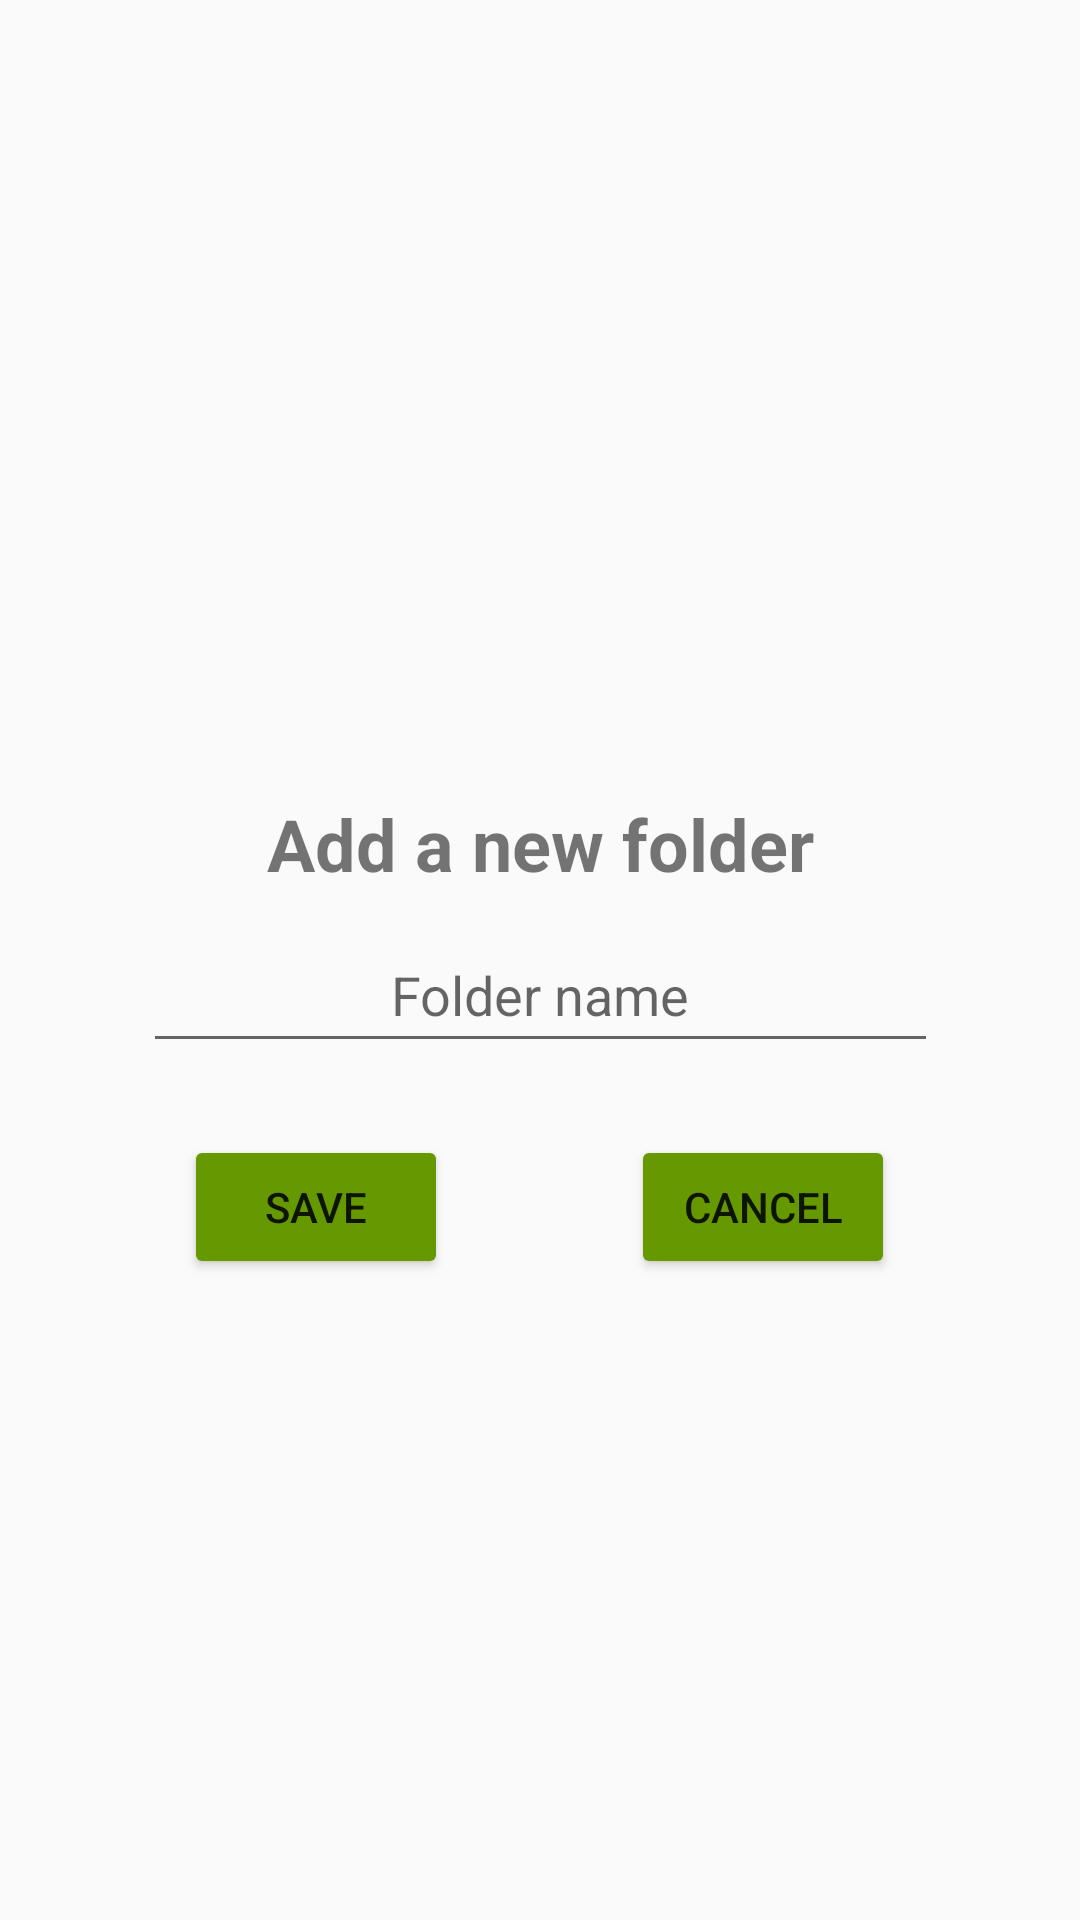

Here is an Android app screen rendered from its layout file. Give the layout XML and the strings, colors and styles it references.
<!-- AndroidManifest.xml: application theme Theme.AppCompat.Light.NoActionBar -->
<!-- res/layout/activity_add_folder.xml -->
<?xml version="1.0" encoding="utf-8"?>
<androidx.constraintlayout.widget.ConstraintLayout xmlns:android="http://schemas.android.com/apk/res/android"
    xmlns:app="http://schemas.android.com/apk/res-auto"
    xmlns:tools="http://schemas.android.com/tools"
    android:layout_width="match_parent"
    android:layout_height="match_parent"
    tools:context=".AddFolderActivity">

    <TextView
        android:id="@+id/TitleAddNewWord"
        android:layout_width="wrap_content"
        android:layout_height="wrap_content"
        android:text="Add a new folder"
        android:textSize="24sp"
        android:textStyle="bold"
        app:layout_constraintBottom_toBottomOf="parent"
        app:layout_constraintEnd_toEndOf="parent"
        app:layout_constraintStart_toStartOf="parent"
        app:layout_constraintTop_toTopOf="parent"
        app:layout_constraintVertical_bias="0.436" />

    <Button
        android:id="@+id/btCancel"
        android:layout_width="wrap_content"
        android:layout_height="wrap_content"
        android:layout_marginTop="24dp"
        android:text="Cancel"
        app:backgroundTint="@android:color/holo_green_dark"
        app:layout_constraintEnd_toEndOf="parent"
        app:layout_constraintHorizontal_bias="0.773"
        app:layout_constraintStart_toStartOf="parent"
        app:layout_constraintTop_toBottomOf="@+id/WordName" />

    <Button
        android:id="@+id/btSaveWord"
        android:layout_width="wrap_content"
        android:layout_height="wrap_content"
        android:layout_marginTop="24dp"
        android:text="Save"
        app:backgroundTint="@android:color/holo_green_dark"
        app:layout_constraintEnd_toEndOf="parent"
        app:layout_constraintHorizontal_bias="0.226"
        app:layout_constraintStart_toStartOf="parent"
        app:layout_constraintTop_toBottomOf="@+id/WordName" />

    <EditText
        android:id="@+id/WordName"
        android:layout_width="265dp"
        android:layout_height="45dp"
        android:layout_marginTop="12dp"
        android:gravity="center_horizontal"
        android:hint="Folder name"
        android:inputType="text"
        app:layout_constraintEnd_toEndOf="parent"
        app:layout_constraintStart_toStartOf="parent"
        app:layout_constraintTop_toBottomOf="@+id/TitleAddNewWord" />

</androidx.constraintlayout.widget.ConstraintLayout>
<!-- resources referenced by this layout -->
<resources>

</resources>
